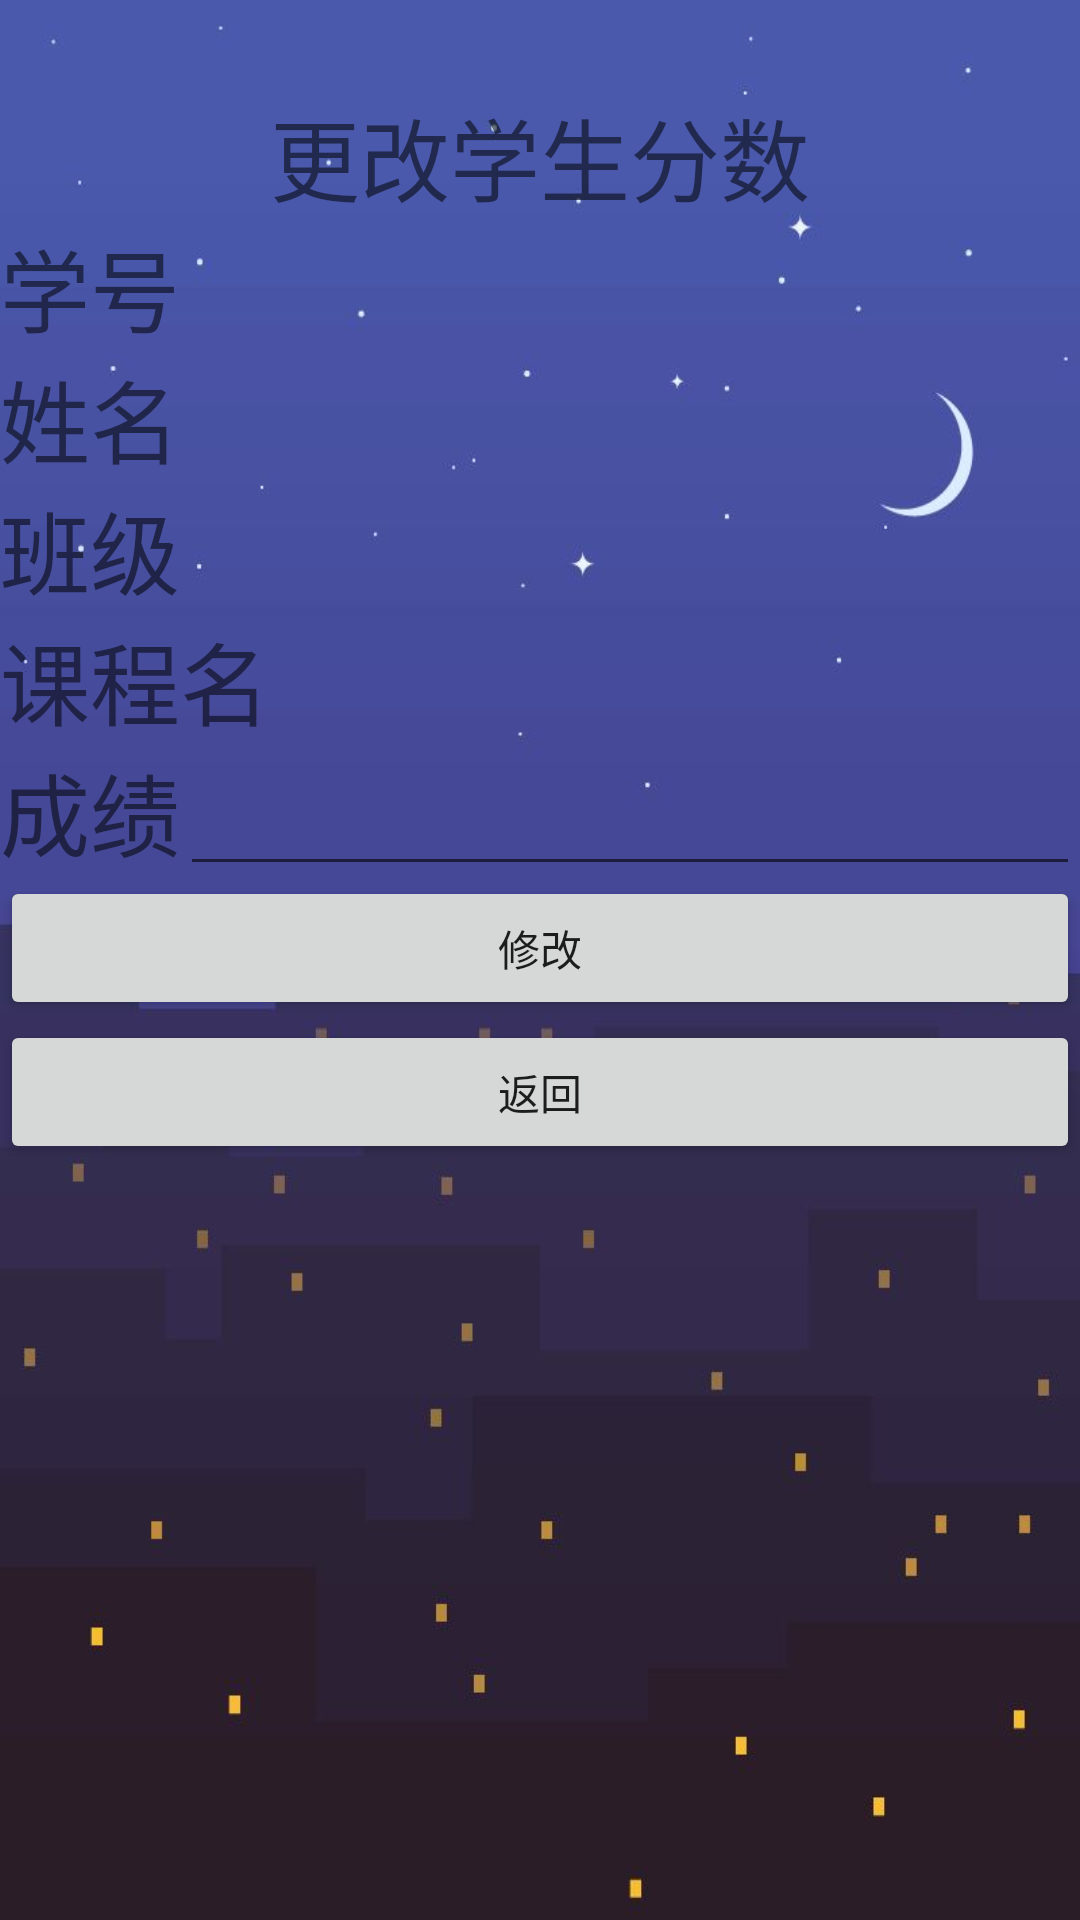

Write the Android layout XML for this screen, with the resource values it uses.
<!-- AndroidManifest.xml: application theme NoActivityFULLscreen -->
<!-- res/layout/activity_change_student_score.xml -->
<?xml version="1.0" encoding="utf-8"?>
<LinearLayout xmlns:android="http://schemas.android.com/apk/res/android"
    xmlns:app="http://schemas.android.com/apk/res-auto"
    xmlns:tools="http://schemas.android.com/tools"
    android:layout_width="match_parent"
    android:layout_height="match_parent"
    android:orientation="vertical"
    android:background="@mipmap/black"
    tools:context=".administractor.add">
    <LinearLayout
        android:layout_width="match_parent"
        android:layout_marginTop="30dp"
        android:layout_height="wrap_content">
        <TextView
            android:layout_width="match_parent"
            android:layout_height="wrap_content"
            android:textSize="30dp"
            android:gravity="center"
            android:text="更改学生分数"/>
    </LinearLayout>
    <LinearLayout
        android:layout_width="match_parent"
        android:layout_height="wrap_content"

        android:gravity="left"
        android:orientation="horizontal">

        <TextView
            android:layout_width="wrap_content"
            android:layout_height="wrap_content"
            android:text="学号"
            android:textSize="30dp" />
        <TextView
            android:layout_width="match_parent"
            android:layout_height="wrap_content"
            android:id="@+id/t_id"

            android:textSize="30dp" />


    </LinearLayout>
    <LinearLayout
        android:layout_width="match_parent"
        android:layout_height="wrap_content"

        android:gravity="left"
        android:orientation="horizontal">

        <TextView
            android:layout_width="wrap_content"
            android:layout_height="wrap_content"
            android:text="姓名"
            android:textSize="30dp" />
        <TextView
            android:layout_width="match_parent"
            android:layout_height="wrap_content"
            android:id="@+id/t_name"

            android:textSize="30dp" />


    </LinearLayout>
    <LinearLayout
        android:layout_width="match_parent"
        android:layout_height="wrap_content"

        android:gravity="left"
        android:orientation="horizontal">

        <TextView
            android:layout_width="wrap_content"
            android:layout_height="wrap_content"
            android:text="班级"
            android:textSize="30dp" />
        <TextView
            android:layout_width="match_parent"
            android:layout_height="wrap_content"
            android:id="@+id/t_banji"

            android:textSize="30dp" />


    </LinearLayout>
    <LinearLayout
        android:layout_width="match_parent"
        android:layout_height="wrap_content"

        android:gravity="left"
        android:orientation="horizontal">

        <TextView
            android:layout_width="wrap_content"
            android:layout_height="wrap_content"
            android:text="课程名"
            android:textSize="30dp" />
        <TextView
            android:layout_width="match_parent"
            android:layout_height="wrap_content"
            android:id="@+id/tc_course_name"

            android:textSize="30dp" />


    </LinearLayout>
    <LinearLayout
        android:layout_width="match_parent"
        android:layout_height="wrap_content"
        android:orientation="horizontal"
        android:gravity="left"
        >

        <TextView
            android:layout_width="wrap_content"
            android:layout_height="wrap_content"
            android:text="成绩"
            android:textSize="30dp"/>

        <EditText
            android:layout_width="match_parent"
            android:layout_height="wrap_content"
            android:inputType="number"
            android:id="@+id/edit_score"/>
    </LinearLayout>

    <LinearLayout
        android:layout_width="match_parent"
        android:layout_height="wrap_content"
        android:orientation="vertical">
        <Button
            android:layout_width="match_parent"
            android:layout_height="wrap_content"
            android:id="@+id/button_score_change"
            android:text="修改"/>
        <Button
            android:layout_width="match_parent"
            android:layout_height="wrap_content"
            android:id="@+id/button_score_back"
            android:text="返回"/>


    </LinearLayout>

</LinearLayout>
<!-- resources referenced by this layout -->
<resources>
  <!-- mipmap black: jpg bitmap (mipmap-xhdpi, 17692 bytes) -->
  <style name="NoActivityFULLscreen" parent="Theme.AppCompat.Light.NoActionBar">
          <item name="windowNoTitle">true</item>
          <item name="windowActionBar">true</item>
          
          <item name="android:windowContentOverlay">@null</item>
      </style>
</resources>
